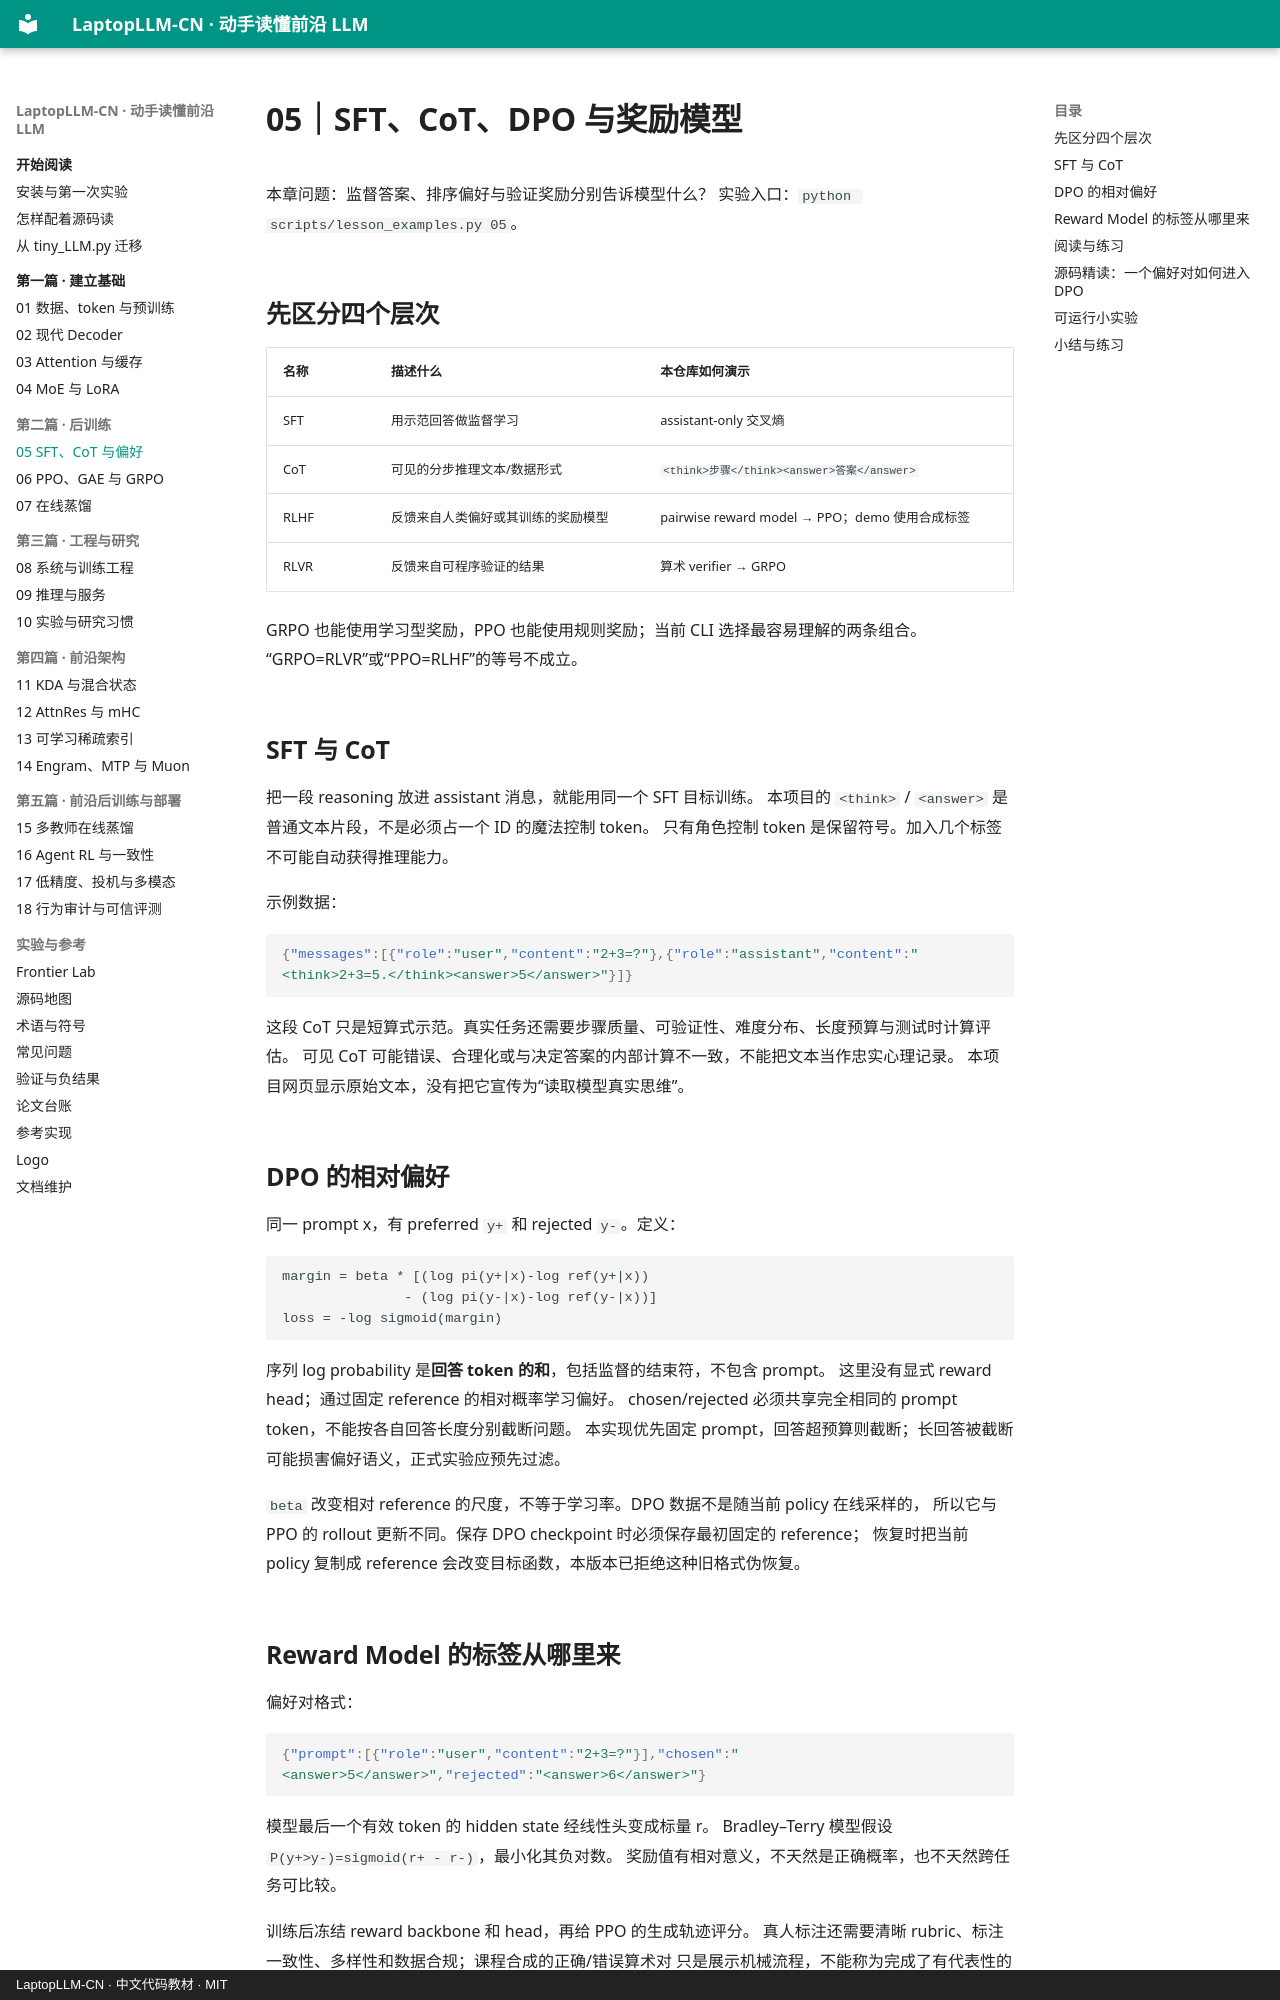

repository: DaoyuanLi2816/laptop-llm-cn · page: course/05-alignment/index.html · generator: mkdocs · copyright: LaptopLLM-CN · 中文代码教材 · MIT

# 05｜SFT、CoT、DPO 与奖励模型

本章问题：监督答案、排序偏好与验证奖励分别告诉模型什么？
实验入口：`python scripts/lesson_examples.py 05`。

## 先区分四个层次

| 名称 | 描述什么 | 本仓库如何演示 |
|---|---|---|
| SFT | 用示范回答做监督学习 | assistant-only 交叉熵 |
| CoT | 可见的分步推理文本/数据形式 | `<think>步骤</think><answer>答案</answer>` |
| RLHF | 反馈来自人类偏好或其训练的奖励模型 | pairwise reward model → PPO；demo 使用合成标签 |
| RLVR | 反馈来自可程序验证的结果 | 算术 verifier → GRPO |

GRPO 也能使用学习型奖励，PPO 也能使用规则奖励；当前 CLI 选择最容易理解的两条组合。
“GRPO=RLVR”或“PPO=RLHF”的等号不成立。

## SFT 与 CoT

把一段 reasoning 放进 assistant 消息，就能用同一个 SFT 目标训练。
本项目的 `<think>` / `<answer>` 是普通文本片段，不是必须占一个 ID 的魔法控制 token。
只有角色控制 token 是保留符号。加入几个标签不可能自动获得推理能力。

示例数据：

```json
{"messages":[{"role":"user","content":"2+3=?"},{"role":"assistant","content":"<think>2+3=5.</think><answer>5</answer>"}]}
```

这段 CoT 只是短算式示范。真实任务还需要步骤质量、可验证性、难度分布、长度预算与测试时计算评估。
可见 CoT 可能错误、合理化或与决定答案的内部计算不一致，不能把文本当作忠实心理记录。
本项目网页显示原始文本，没有把它宣传为“读取模型真实思维”。

## DPO 的相对偏好

同一 prompt x，有 preferred `y+` 和 rejected `y-`。定义：

```text
margin = beta * [(log pi(y+|x)-log ref(y+|x))
               - (log pi(y-|x)-log ref(y-|x))]
loss = -log sigmoid(margin)
```

序列 log probability 是**回答 token 的和**，包括监督的结束符，不包含 prompt。
这里没有显式 reward head；通过固定 reference 的相对概率学习偏好。
chosen/rejected 必须共享完全相同的 prompt token，不能按各自回答长度分别截断问题。
本实现优先固定 prompt，回答超预算则截断；长回答被截断可能损害偏好语义，正式实验应预先过滤。

`beta` 改变相对 reference 的尺度，不等于学习率。DPO 数据不是随当前 policy 在线采样的，
所以它与 PPO 的 rollout 更新不同。保存 DPO checkpoint 时必须保存最初固定的 reference；
恢复时把当前 policy 复制成 reference 会改变目标函数，本版本已拒绝这种旧格式伪恢复。

## Reward Model 的标签从哪里来

偏好对格式：

```json
{"prompt":[{"role":"user","content":"2+3=?"}],"chosen":"<answer>5</answer>","rejected":"<answer>6</answer>"}
```

模型最后一个有效 token 的 hidden state 经线性头变成标量 r。
Bradley–Terry 模型假设 `P(y+>y-)=sigmoid(r+ - r-)`，最小化其负对数。
奖励值有相对意义，不天然是正确概率，也不天然跨任务可比较。

训练后冻结 reward backbone 和 head，再给 PPO 的生成轨迹评分。
真人标注还需要清晰 rubric、标注一致性、多样性和数据合规；课程合成的正确/错误算术对
只是展示机械流程，不能称为完成了有代表性的真人 RLHF。

reward hacking：策略可能找到让 RM 高分的乱码、长度特征或模板，而没有真正满足任务。
因此 RM 偏好正确率、策略 reward、独立任务正确率要分别监测。
